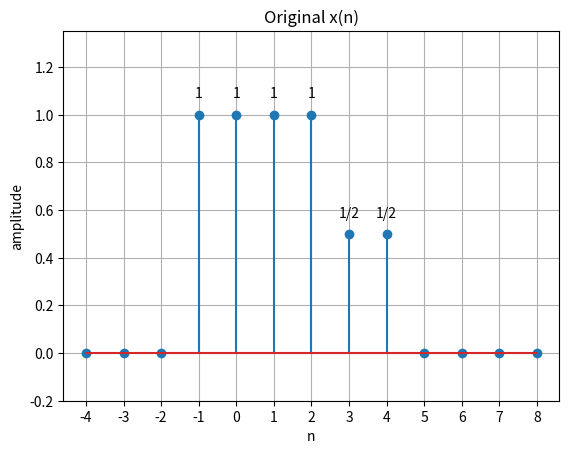
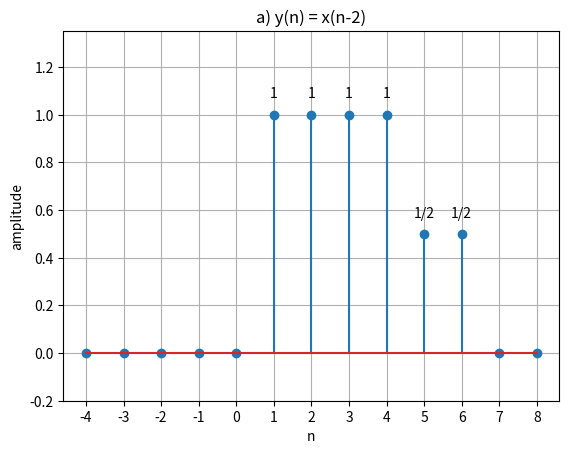
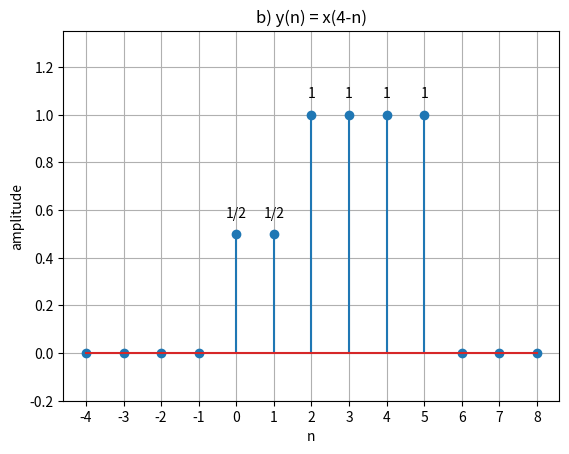
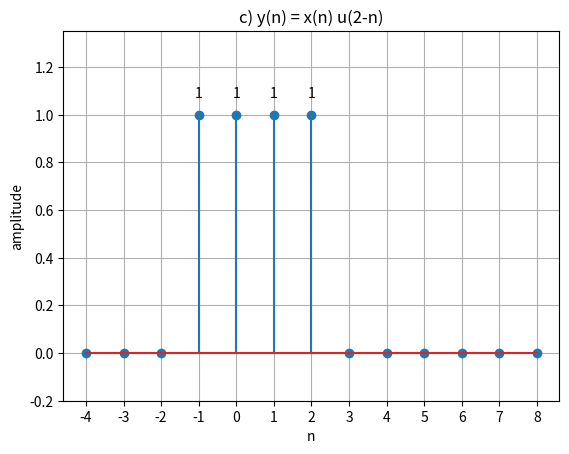
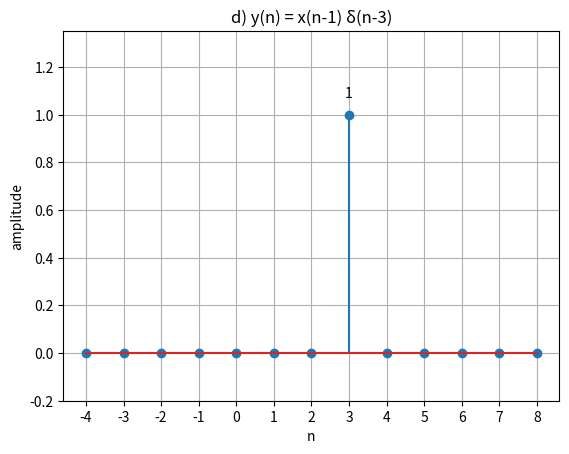
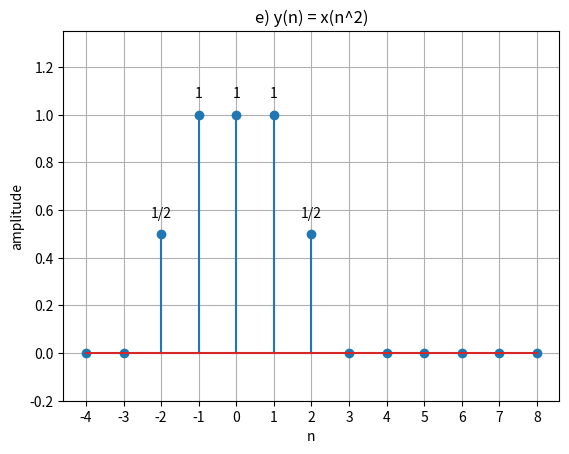

These figures' Python source, in order:
# [redacted]
# Date: 2/1/2026
# Filename: DSP_Homework1_Q1.py

# ------------------------------------------------

import numpy as np
import matplotlib.pyplot as plt

def fmt_val(v):
    if abs(v - 0.5) < 1e-12: return "1/2"
    if abs(v - 1.0) < 1e-12: return "1"
    return f"{v:g}"

def plot_seq(seq, title, nmin=-4, nmax=8):
    n = np.arange(nmin, nmax + 1)
    y = np.zeros_like(n, dtype=float)
    for i, ni in enumerate(n):
        if ni in seq:
            y[i] = seq[ni]

    plt.figure()
    plt.stem(n, y)
    plt.title(title)
    plt.xlabel("n")
    plt.ylabel("amplitude")
    plt.grid(True)
    plt.xticks(np.arange(nmin, nmax + 1, 1))

    for k, v in sorted(seq.items()):
        if abs(v) > 1e-12:
            plt.text(k, v + 0.07, fmt_val(v), ha="center")

    plt.ylim(-0.2, 1.35)

x  = {-1:1, 0:1, 1:1, 2:1, 3:0.5, 4:0.5}
ya = {1:1, 2:1, 3:1, 4:1, 5:0.5, 6:0.5}
yb = {0:0.5, 1:0.5, 2:1, 3:1, 4:1, 5:1}
yc = {-1:1, 0:1, 1:1, 2:1}
yd = {3:1}
ye = {-2:0.5, -1:1, 0:1, 1:1, 2:0.5}

plot_seq(x,  "Original x(n)")
plot_seq(ya, "a) y(n) = x(n-2)")
plot_seq(yb, "b) y(n) = x(4-n)")
plot_seq(yc, "c) y(n) = x(n) u(2-n)")
plot_seq(yd, "d) y(n) = x(n-1) δ(n-3)")
plot_seq(ye, "e) y(n) = x(n^2)")

plt.show()
